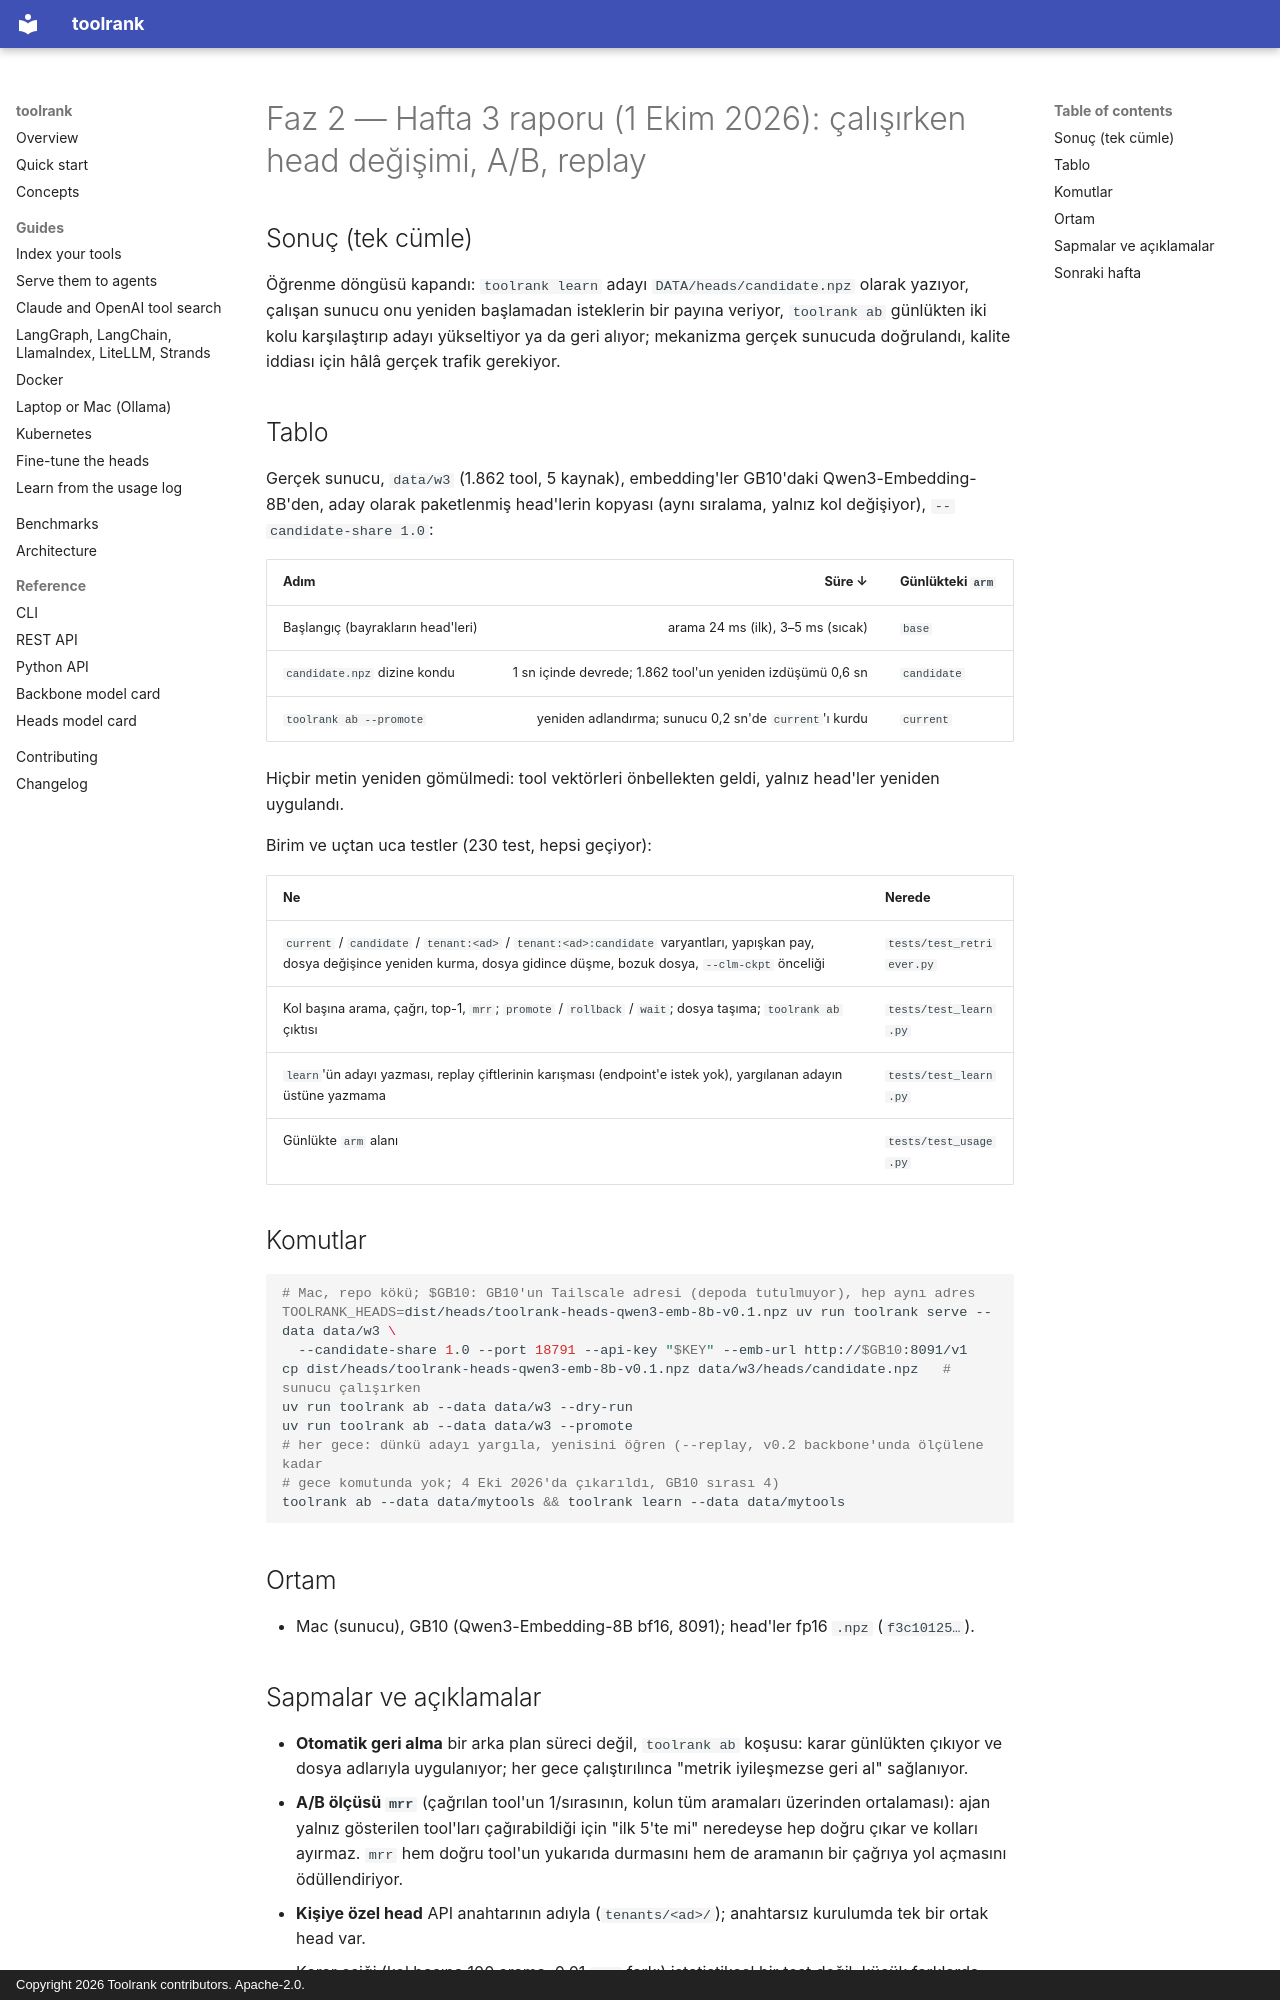

repository: yasinyaman/toolrank · page: reports/faz2-week3/index.html · generator: mkdocs · copyright: Copyright 2026 Toolrank contributors. Apache-2.0.

# Faz 2 — Hafta 3 raporu (1 Ekim 2026): çalışırken head değişimi, A/B, replay

## Sonuç (tek cümle)

Öğrenme döngüsü kapandı: `toolrank learn` adayı `DATA/heads/candidate.npz` olarak yazıyor, çalışan
sunucu onu yeniden başlamadan isteklerin bir payına veriyor, `toolrank ab` günlükten iki kolu
karşılaştırıp adayı yükseltiyor ya da geri alıyor; mekanizma gerçek sunucuda doğrulandı, kalite
iddiası için hâlâ gerçek trafik gerekiyor.

## Tablo

Gerçek sunucu, `data/w3` (1.862 tool, 5 kaynak), embedding'ler GB10'daki Qwen3-Embedding-8B'den,
aday olarak paketlenmiş head'lerin kopyası (aynı sıralama, yalnız kol değişiyor), `--candidate-share 1.0`:

| Adım | Süre ↓ | Günlükteki `arm` |
| --- | ---: | --- |
| Başlangıç (bayrakların head'leri) | arama 24 ms (ilk), 3–5 ms (sıcak) | `base` |
| `candidate.npz` dizine kondu | 1 sn içinde devrede; 1.862 tool'un yeniden izdüşümü 0,6 sn | `candidate` |
| `toolrank ab --promote` | yeniden adlandırma; sunucu 0,2 sn'de `current`'ı kurdu | `current` |

Hiçbir metin yeniden gömülmedi: tool vektörleri önbellekten geldi, yalnız head'ler yeniden uygulandı.

Birim ve uçtan uca testler (230 test, hepsi geçiyor):

| Ne | Nerede |
| --- | --- |
| `current` / `candidate` / `tenant:<ad>` / `tenant:<ad>:candidate` varyantları, yapışkan pay, dosya değişince yeniden kurma, dosya gidince düşme, bozuk dosya, `--clm-ckpt` önceliği | `tests/test_retriever.py` |
| Kol başına arama, çağrı, top-1, `mrr`; `promote` / `rollback` / `wait`; dosya taşıma; `toolrank ab` çıktısı | `tests/test_learn.py` |
| `learn`'ün adayı yazması, replay çiftlerinin karışması (endpoint'e istek yok), yargılanan adayın üstüne yazmama | `tests/test_learn.py` |
| Günlükte `arm` alanı | `tests/test_usage.py` |

## Komutlar

```bash
# Mac, repo kökü; $GB10: GB10'un Tailscale adresi (depoda tutulmuyor), hep aynı adres
TOOLRANK_HEADS=dist/heads/toolrank-heads-qwen3-emb-8b-v0.1.npz uv run toolrank serve --data data/w3 \
  --candidate-share 1.0 --port 18791 --api-key "$KEY" --emb-url http://$GB10:8091/v1
cp dist/heads/toolrank-heads-qwen3-emb-8b-v0.1.npz data/w3/heads/candidate.npz   # sunucu çalışırken
uv run toolrank ab --data data/w3 --dry-run
uv run toolrank ab --data data/w3 --promote
# her gece: dünkü adayı yargıla, yenisini öğren (--replay, v0.2 backbone'unda ölçülene kadar
# gece komutunda yok; 4 Eki 2026'da çıkarıldı, GB10 sırası 4)
toolrank ab --data data/mytools && toolrank learn --data data/mytools
```

## Ortam

- Mac (sunucu), GB10 (Qwen3-Embedding-8B bf16, 8091); head'ler fp16 `.npz` (`f3c10125…`).
